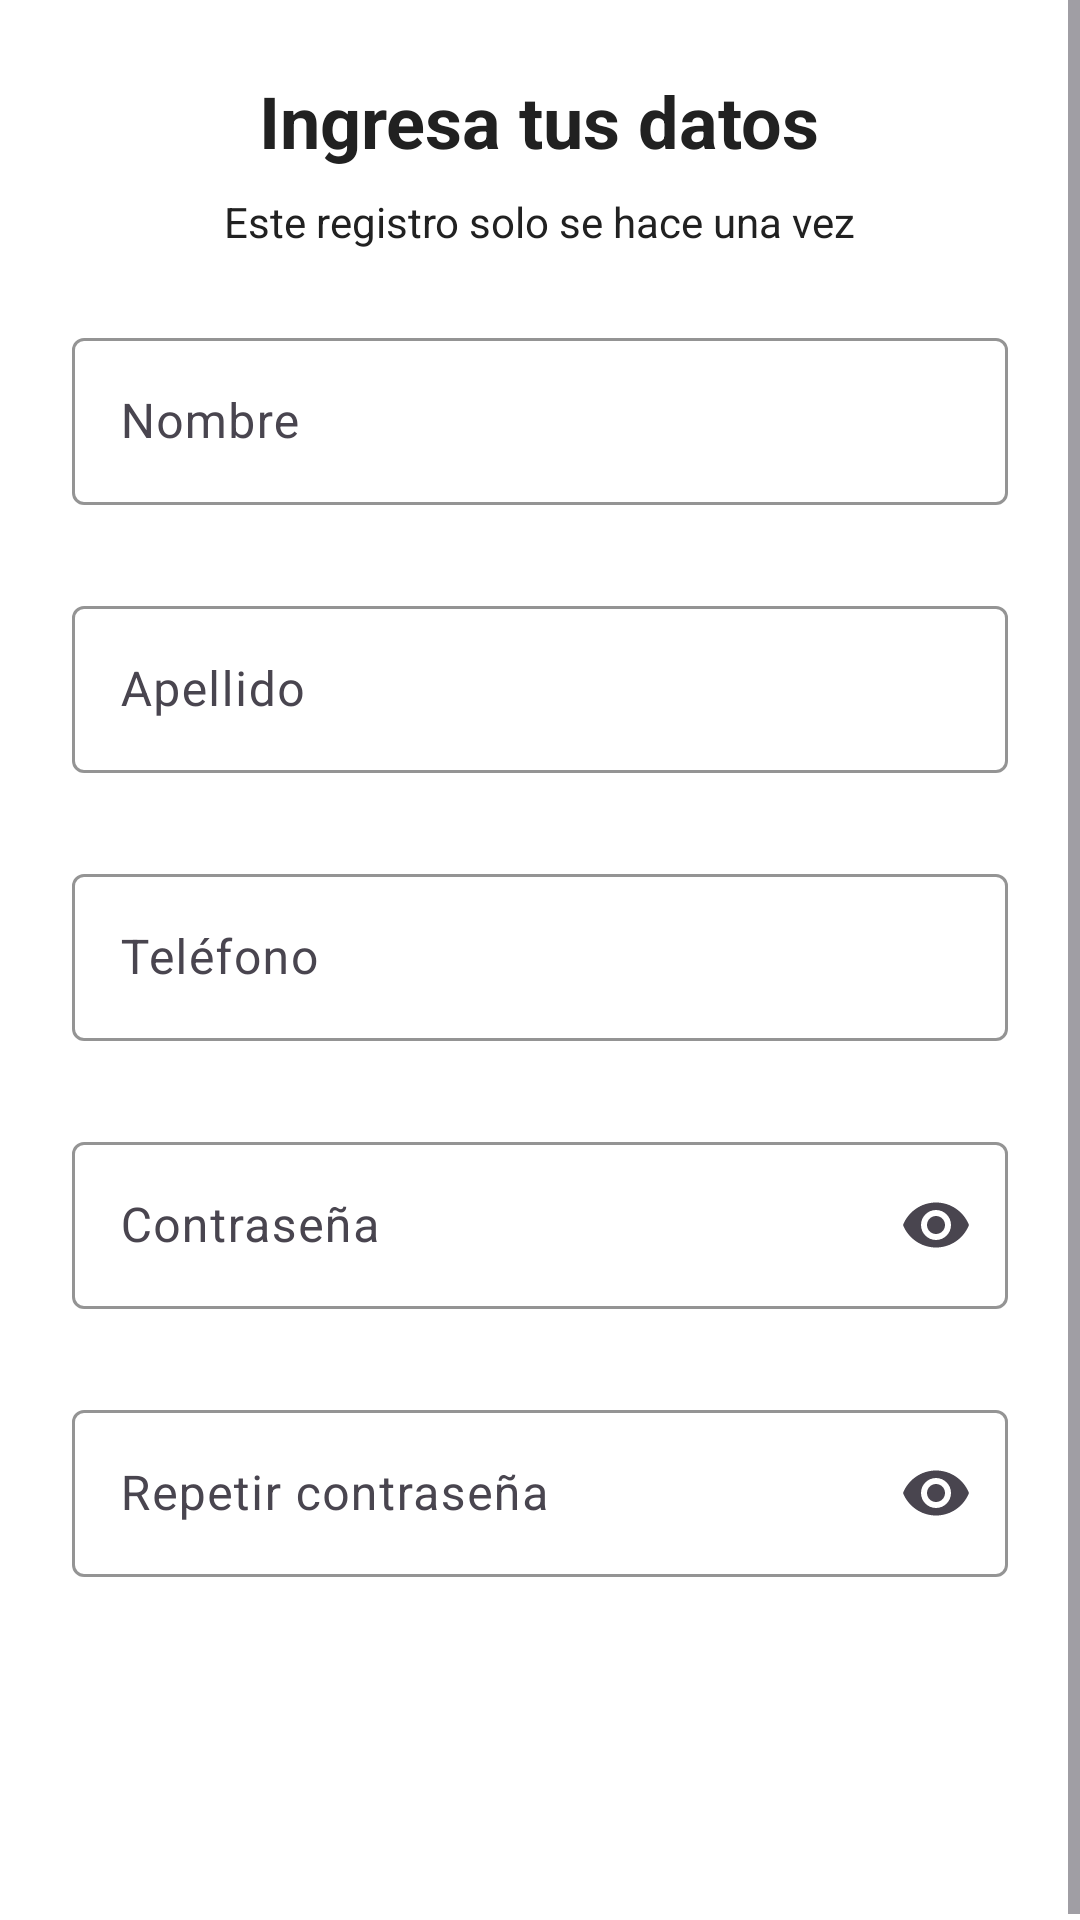

This screen was rendered from an Android layout file. Write that file and the resources it references.
<!-- AndroidManifest.xml: application theme Theme.FeriApp -->
<!-- res/layout/fragmento_registro.xml -->
<?xml version="1.0" encoding="utf-8"?>
<ScrollView xmlns:android="http://schemas.android.com/apk/res/android"
    xmlns:app="http://schemas.android.com/apk/res-auto"
    android:layout_width="match_parent"
    android:layout_height="match_parent"
    android:fillViewport="true">

    <LinearLayout
        android:layout_width="match_parent"
        android:layout_height="wrap_content"
        android:gravity="center"
        android:orientation="vertical"
        android:padding="24dp">

        <TextView
            style="@style/estilo_titulo"
            android:layout_width="wrap_content"
            android:layout_height="wrap_content"
            android:text="@string/titulo_registro"
            android:textSize="24sp" />

        <TextView
            android:layout_width="wrap_content"
            android:layout_height="wrap_content"
            android:layout_marginTop="8dp"
            android:text="@string/subtitulo_registro"
            android:textColor="@color/color_texto"
            android:textSize="14sp" />

        <com.google.android.material.textfield.TextInputLayout
            android:id="@+id/layoutNombre"
            style="@style/estilo_campo_texto"
            android:layout_width="match_parent"
            android:layout_height="wrap_content"
            android:layout_marginTop="24dp"
            android:hint="@string/etiqueta_nombre"
            app:errorEnabled="true">

            <com.google.android.material.textfield.TextInputEditText
                android:id="@+id/etNombre"
                android:layout_width="match_parent"
                android:layout_height="wrap_content"
                android:imeOptions="actionNext"
                android:inputType="textPersonName"
                android:maxLines="1" />
        </com.google.android.material.textfield.TextInputLayout>

        <com.google.android.material.textfield.TextInputLayout
            android:id="@+id/layoutApellido"
            style="@style/estilo_campo_texto"
            android:layout_width="match_parent"
            android:layout_height="wrap_content"
            android:layout_marginTop="8dp"
            android:hint="@string/etiqueta_apellido"
            app:errorEnabled="true">

            <com.google.android.material.textfield.TextInputEditText
                android:id="@+id/etApellido"
                android:layout_width="match_parent"
                android:layout_height="wrap_content"
                android:imeOptions="actionNext"
                android:inputType="textPersonName"
                android:maxLines="1" />
        </com.google.android.material.textfield.TextInputLayout>

        <com.google.android.material.textfield.TextInputLayout
            android:id="@+id/layoutTelefono"
            style="@style/estilo_campo_texto"
            android:layout_width="match_parent"
            android:layout_height="wrap_content"
            android:layout_marginTop="8dp"
            android:hint="@string/etiqueta_telefono"
            app:errorEnabled="true">

            <com.google.android.material.textfield.TextInputEditText
                android:id="@+id/etTelefono"
                android:layout_width="match_parent"
                android:layout_height="wrap_content"
                android:imeOptions="actionNext"
                android:inputType="phone"
                android:maxLines="1" />
        </com.google.android.material.textfield.TextInputLayout>

        <com.google.android.material.textfield.TextInputLayout
            android:id="@+id/layoutContrasena"
            style="@style/estilo_campo_texto"
            android:layout_width="match_parent"
            android:layout_height="wrap_content"
            android:layout_marginTop="8dp"
            android:hint="@string/etiqueta_contrasena"
            app:endIconMode="password_toggle"
            app:errorEnabled="true">

            <com.google.android.material.textfield.TextInputEditText
                android:id="@+id/etContrasena"
                android:layout_width="match_parent"
                android:layout_height="wrap_content"
                android:imeOptions="actionNext"
                android:inputType="textPassword"
                android:maxLines="1" />
        </com.google.android.material.textfield.TextInputLayout>

        <com.google.android.material.textfield.TextInputLayout
            android:id="@+id/layoutRepetirContrasena"
            style="@style/estilo_campo_texto"
            android:layout_width="match_parent"
            android:layout_height="wrap_content"
            android:layout_marginTop="8dp"
            android:hint="@string/etiqueta_repetir_contrasena"
            app:endIconMode="password_toggle"
            app:errorEnabled="true">

            <com.google.android.material.textfield.TextInputEditText
                android:id="@+id/etRepetirContrasena"
                android:layout_width="match_parent"
                android:layout_height="wrap_content"
                android:imeOptions="actionDone"
                android:inputType="textPassword"
                android:maxLines="1" />
        </com.google.android.material.textfield.TextInputLayout>

        <ProgressBar
            android:id="@+id/indicadorCargando"
            android:layout_width="wrap_content"
            android:layout_height="wrap_content"
            android:layout_marginTop="16dp"
            android:visibility="gone" />

        <Button
            android:id="@+id/btnRegistrarse"
            style="@style/estilo_boton_principal"
            android:layout_width="match_parent"
            android:layout_height="wrap_content"
            android:layout_marginTop="24dp"
            android:text="@string/btn_registrarse" />

    </LinearLayout>
</ScrollView>
<!-- resources referenced by this layout -->
<resources>
  <color name="color_texto">#212121</color>
  <string name="btn_registrarse">Registrarse</string>
  <string name="etiqueta_apellido">Apellido</string>
  <string name="etiqueta_contrasena">Contraseña</string>
  <string name="etiqueta_nombre">Nombre</string>
  <string name="etiqueta_repetir_contrasena">Repetir contraseña</string>
  <string name="etiqueta_telefono">Teléfono</string>
  <string name="subtitulo_registro">Este registro solo se hace una vez</string>
  <string name="titulo_registro">Ingresa tus datos</string>
  <style name="estilo_boton_principal" parent="Widget.Material3.Button">
          <item name="backgroundTint">@color/color_primario</item>
          <item name="android:textColor">@color/color_fondo</item>
          <item name="android:textSize">16sp</item>
          <item name="android:textStyle">bold</item>
      </style>
  <style name="estilo_campo_texto" parent="Widget.Material3.TextInputLayout.OutlinedBox">
          <item name="boxStrokeColor">@color/color_primario</item>
          <item name="hintTextColor">@color/color_primario</item>
      </style>
  <style name="estilo_titulo">
          <item name="android:textSize">20sp</item>
          <item name="android:textStyle">bold</item>
          <item name="android:textColor">@color/color_texto</item>
      </style>
  <style name="Theme.FeriApp" parent="Base.Theme.FeriApp" />
  <color name="color_primario">#E65100</color>
  <color name="color_fondo">#FFFFFF</color>
  <style name="Base.Theme.FeriApp" parent="Theme.Material3.DayNight.NoActionBar">
          <item name="colorPrimary">@color/color_primario</item>
          <item name="colorOnPrimary">@color/color_fondo</item>
          <item name="colorSecondary">@color/color_secundario</item>
          <item name="colorOnSecondary">@color/color_fondo</item>
          <item name="android:colorBackground">@color/color_fondo</item>
          <item name="colorOnBackground">@color/color_texto</item>
          <item name="colorSurface">@color/color_fondo</item>
          <item name="colorOnSurface">@color/color_texto</item>
          <item name="colorError">@color/color_error</item>
          <item name="colorOnError">@color/color_fondo</item>
          <item name="android:windowBackground">@color/color_fondo</item>
      </style>
  <color name="color_secundario">#1565C0</color>
  <color name="color_error">#B3261C</color>
</resources>
